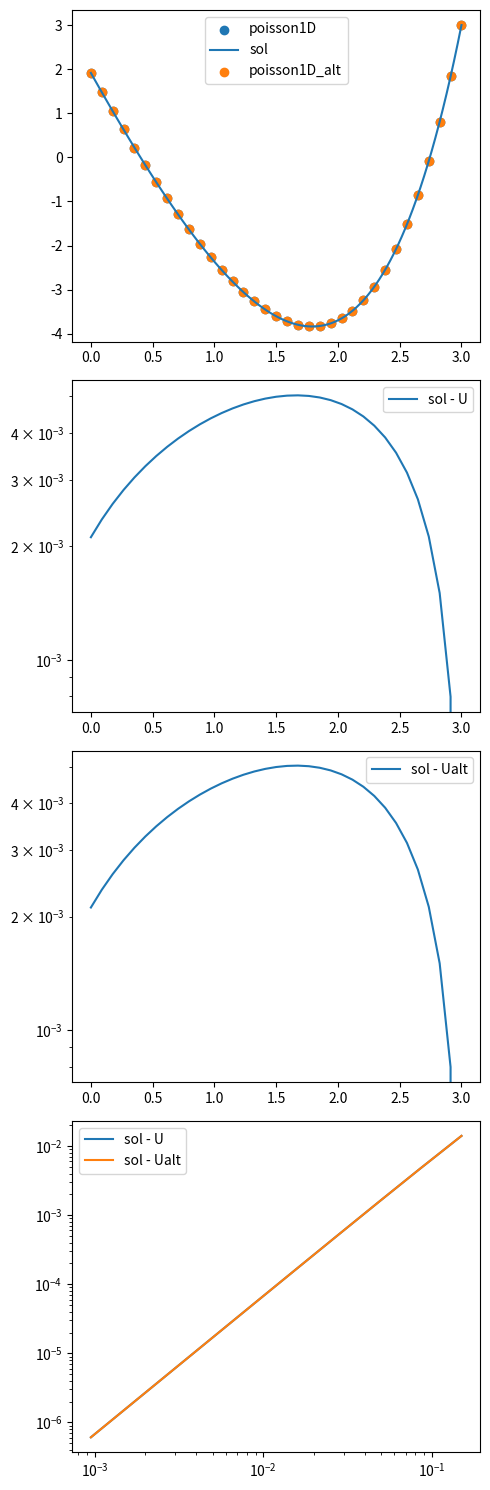

This figure's Python source:
# %%
import numpy as np
import matplotlib.pyplot as plt


def poisson1D(f, cond1, cond2, nint=20):
    a, alpha = cond1
    b, beta = cond2
    h = (b - a) / nint
    x = np.linspace(a, b, nint + 1)
    Ah = np.eye(nint) * -2 + np.eye(nint, k=-1) + np.eye(nint, k=1)
    Ah[0, 0] = -3 / 2
    Ah[0, 1] = 2
    Ah[0, 2] = -1 / 2
    Ah *= 1 / h**2
    F = f(x[:-1])
    F[0] = 0
    Bc = np.zeros(nint)
    Bc[0] = alpha / h
    Bc[-1] = -beta / h**2

    Uh = np.linalg.solve(Ah, F + Bc)
    last = Uh
    return x, np.append(Uh, beta)


def poisson1D_alt(f, cond1, cond2, nint=20):
    a, alpha = cond1
    b, beta = cond2
    h = (b - a) / nint

    # Adjust grid points to include only nint + 1 points (both boundaries)
    x = np.linspace(a, b, nint + 1)

    # Adjust matrix Ah size to match (nint + 1, nint + 1)
    Ah = np.eye(nint + 1) * -2 + np.eye(nint + 1, k=-1) + np.eye(nint + 1, k=1)

    # Neumann condition at the first row (x = a)
    Ah[0, 0] = -3 / 2
    Ah[0, 1] = 2
    Ah[0, 2] = -1 / 2

    # Dirichlet condition at the last row (x = b)
    Ah[-1, -1] = 1
    Ah[-1, -2] = 0
    Ah /= h**2

    # Define F vector and apply the source term and boundary conditions
    F = f(x)
    F[0] = 0  # Neumann condition at x = a
    F[-1] = 0  # This line is optional and can be set to zero

    # Boundary condition adjustments
    Bc = np.zeros(nint + 1)
    Bc[0] = alpha / h  # Neumann condition at the start
    Bc[-1] = beta / h**2  # Neumann condition at the start
    # Note: No need to set Bc[-1] because Dirichlet is enforced in Ah directly

    # Solve the linear system
    Uh = np.linalg.solve(Ah, F + Bc)
    return x, Uh


# print(x,U)
a, alpha = [0, -5]
b, beta = [3, 3]

sol = lambda x: np.exp(x) + (x - b) * (alpha - np.exp(a)) + beta - np.exp(b)

E = lambda X, Yh: np.max(np.abs(sol(X) - Yh))

nint = 34
x, U = poisson1D(np.exp, [0, -5], [3, 3], nint=nint)
plt.figure(figsize=(5, 15))
ax = plt.subplot(411)
plt.scatter(x, U, label="poisson1D")
X = np.linspace(0, 3, 100)
plt.plot(X, sol(X), label="sol")
x, Ualt = poisson1D_alt(np.exp, [0, -5], [3, 3], nint=nint)
Ualt -= np.abs(Ualt[-1] - 3)
plt.scatter(x, Ualt, label="poisson1D_alt")
plt.legend()

nints = np.logspace(np.log10(20), 3.5, num=10).astype(int)

ax = plt.subplot(412)
ax.semilogy(x, np.abs(sol(x) - U), label="sol - U")
plt.legend()
ax = plt.subplot(413)
ax.semilogy(x, np.abs(sol(x) - Ualt), label="sol - Ualt")
plt.legend()
ax = plt.subplot(414)

hcalc = lambda nint: b - a / nint

ax.loglog(
    [(b - a) / nint for nint in nints],
    [E(*poisson1D(np.exp, [0, -5], [3, 3], nint=nint)) for nint in nints],
    label="sol - U",
)
ax.loglog(
    [(b - a) / nint for nint in nints],
    [E(*poisson1D_alt(np.exp, [0, -5], [3, 3], nint=nint)) for nint in nints],
    label="sol - Ualt",
)
plt.tight_layout()
plt.legend()
